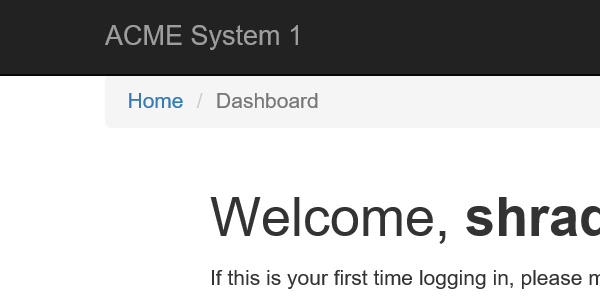
Task: Download all the monthly reports for a specific vendor and
generate a yearly report. 
Workflow: System1_Extract_Vendor_ID

Step 1: Attach Browser 'iexplore.exe ACME' in window 'ACME System 1 - Dashboard'

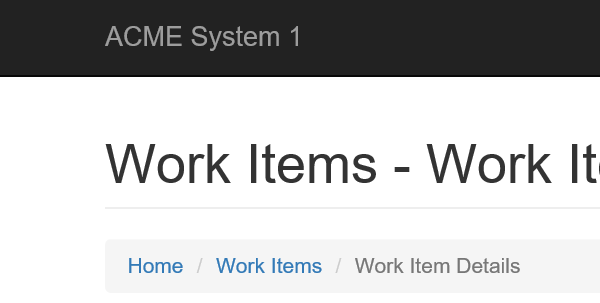
Step 2: Attach Browser 'iexplore.exe ACME' in window 'ACME System 1 - Work Items'

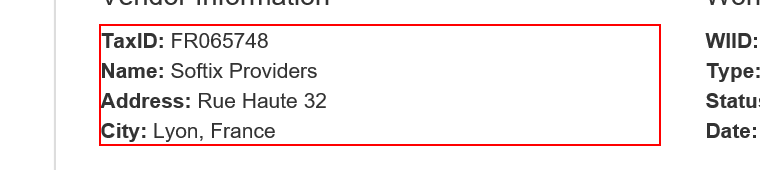
Step 3: get-text from the paragraph 'TaxID: *  Name: *  Address: *  City: *'

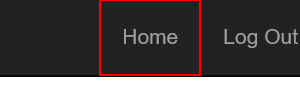
Step 4: click on the link